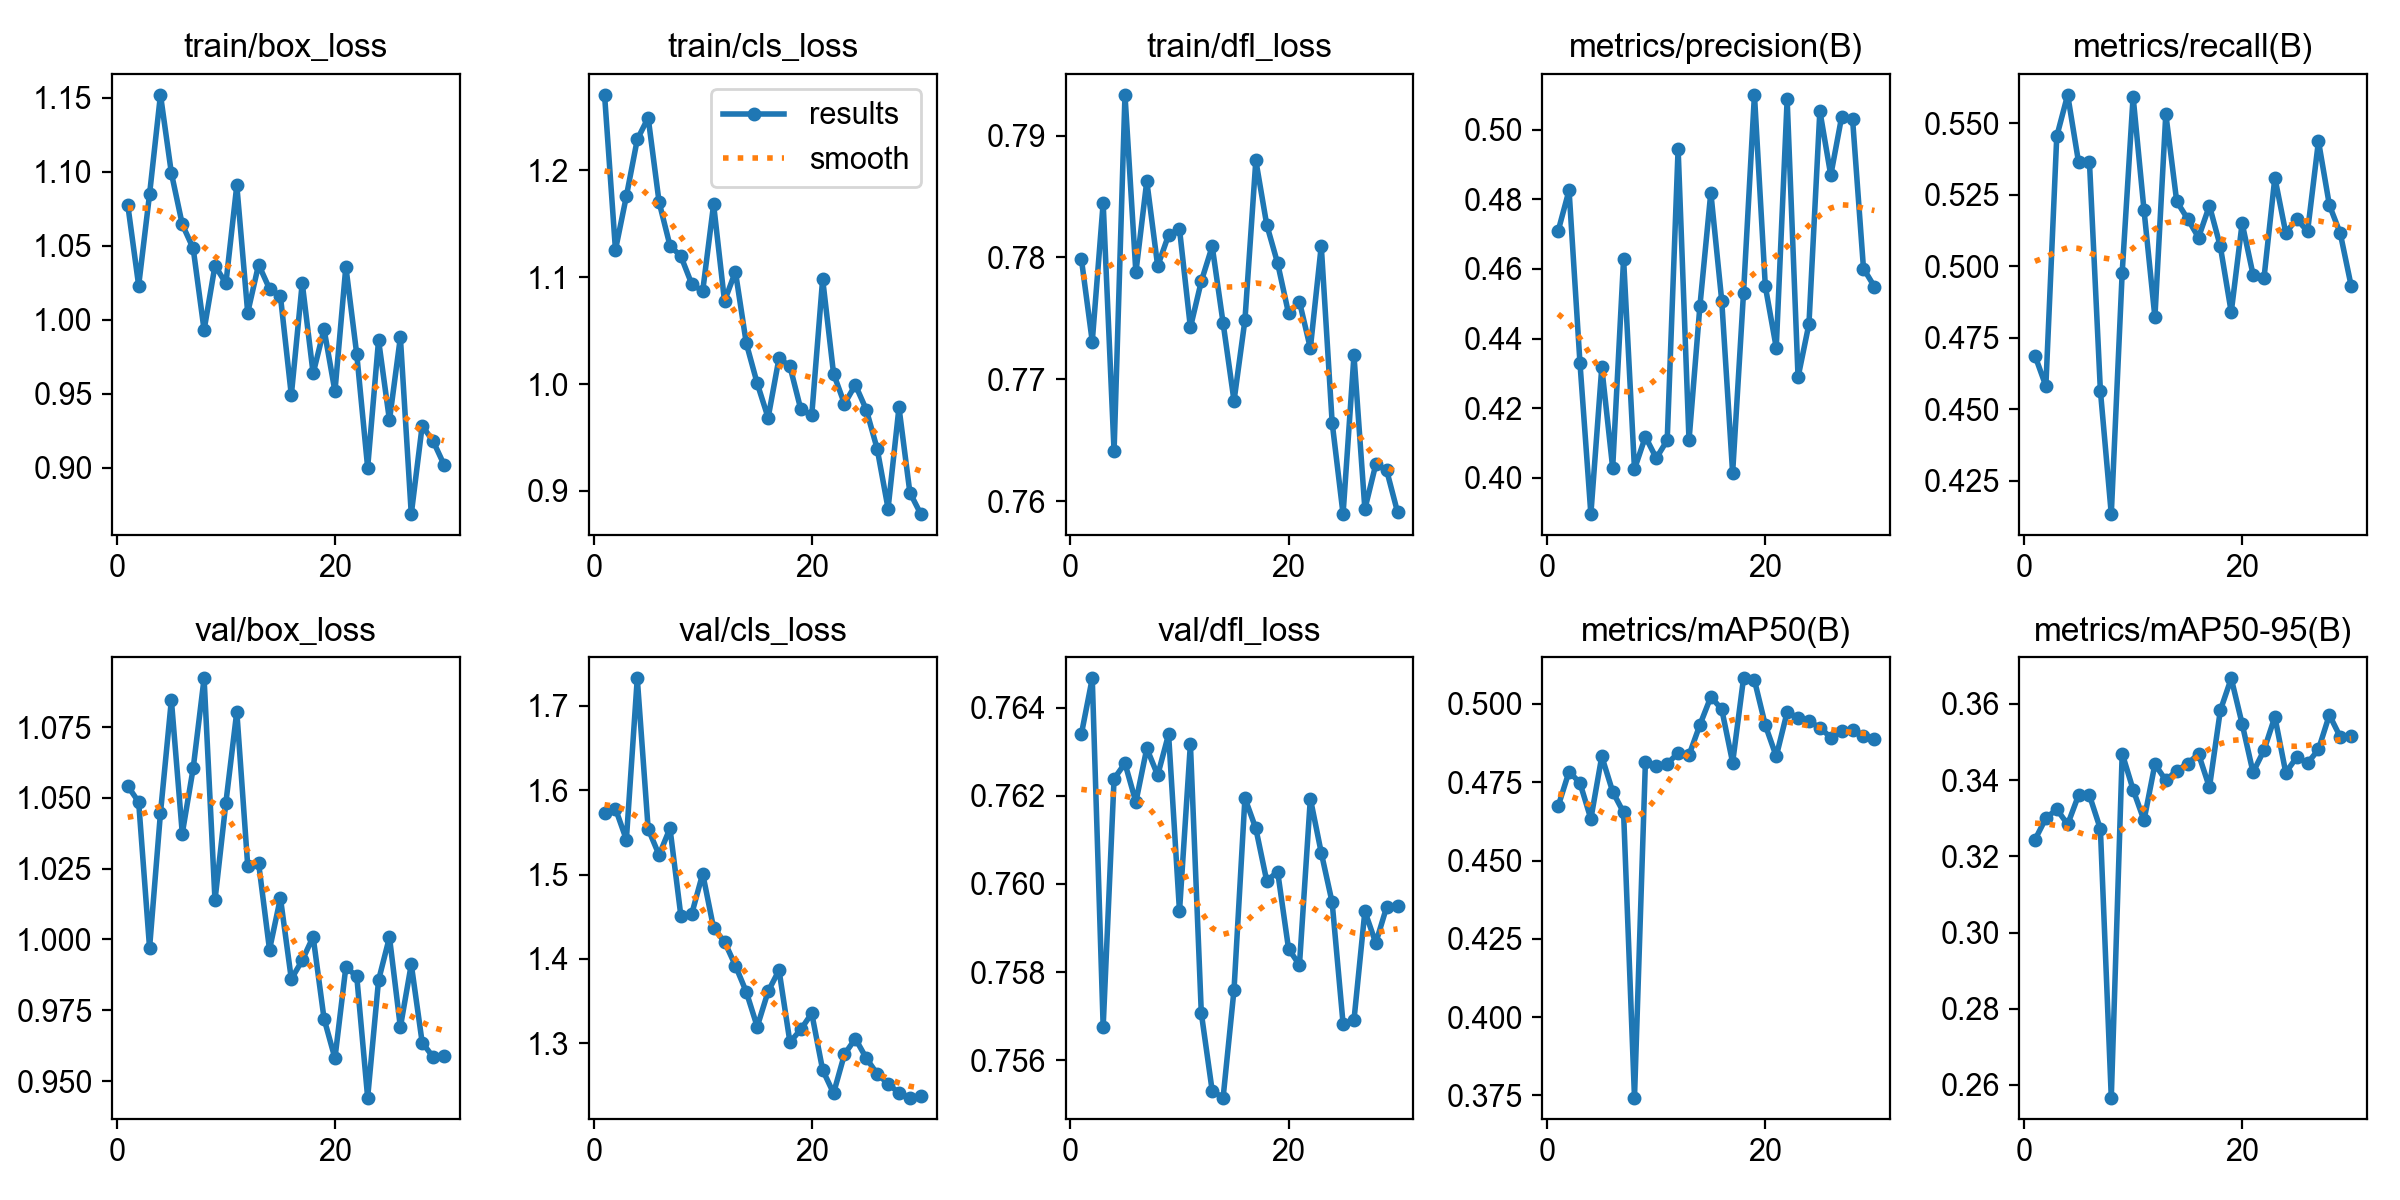

Source data for this figure (header and first rows):
epoch, time, train/box_loss, train/cls_loss, train/dfl_loss, metrics/precision(B), metrics/recall(B), metrics/mAP50(B), metrics/mAP50-95(B), val/box_loss, val/cls_loss, val/dfl_loss, lr/pg0, lr/pg1, lr/pg2
1, 29.02, 1.078, 1.271, 0.7799, 0.4709, 0.4687, 0.4673, 0.3243, 1.054, 1.573, 0.7634, 0.0001262, 0.0001262, 0.0001262
2, 54.7, 1.023, 1.125, 0.7731, 0.4826, 0.4581, 0.4784, 0.33, 1.049, 1.578, 0.7647, 0.0002492, 0.0002492, 0.0002492
3, 91.65, 1.085, 1.176, 0.7845, 0.433, 0.5455, 0.4748, 0.3324, 0.997, 1.541, 0.7568, 0.0003635, 0.0003635, 0.0003635
4, 123.1, 1.152, 1.229, 0.7641, 0.3896, 0.56, 0.4633, 0.3284, 1.045, 1.733, 0.7624, 0.0004692, 0.0004692, 0.0004692
5, 156.3, 1.099, 1.249, 0.7933, 0.4317, 0.5364, 0.4833, 0.3361, 1.085, 1.554, 0.7627, 0.0004566, 0.0004566, 0.0004566
6, 187.6, 1.064, 1.17, 0.7788, 0.4029, 0.5364, 0.472, 0.336, 1.037, 1.523, 0.7619, 0.0004392, 0.0004392, 0.0004392
7, 220.4, 1.048, 1.129, 0.7863, 0.4629, 0.4565, 0.4653, 0.3272, 1.06, 1.555, 0.7631, 0.0004219, 0.0004219, 0.0004219
8, 421.6, 0.993, 1.12, 0.7793, 0.4025, 0.4133, 0.3743, 0.2567, 1.092, 1.451, 0.7625, 0.0004045, 0.0004045, 0.0004045
9, 554.4, 1.037, 1.093, 0.7818, 0.4118, 0.4978, 0.4813, 0.347, 1.014, 1.454, 0.7634, 0.0003871, 0.0003871, 0.0003871
10, 651.5, 1.025, 1.087, 0.7823, 0.4057, 0.5594, 0.4803, 0.3375, 1.048, 1.501, 0.7594, 0.0003698, 0.0003698, 0.0003698
11, 696.8, 1.091, 1.168, 0.7742, 0.4108, 0.5197, 0.4809, 0.3295, 1.08, 1.436, 0.7632, 0.0003524, 0.0003524, 0.0003524
12, 742.7, 1.005, 1.078, 0.778, 0.4945, 0.4822, 0.4843, 0.3442, 1.026, 1.42, 0.7571, 0.0003351, 0.0003351, 0.0003351
13, 784.2, 1.037, 1.105, 0.7809, 0.4108, 0.5533, 0.4836, 0.34, 1.027, 1.392, 0.7553, 0.0003177, 0.0003177, 0.0003177
14, 821.5, 1.021, 1.038, 0.7746, 0.4494, 0.5227, 0.4933, 0.3425, 0.9964, 1.361, 0.7551, 0.0003003, 0.0003003, 0.0003003
15, 856.7, 1.016, 1.001, 0.7682, 0.4819, 0.5166, 0.5022, 0.3443, 1.015, 1.319, 0.7576, 0.000283, 0.000283, 0.000283
16, 891.3, 0.949, 0.9684, 0.7749, 0.4509, 0.5101, 0.4983, 0.3469, 0.986, 1.361, 0.762, 0.0002656, 0.0002656, 0.0002656
17, 925.7, 1.025, 1.024, 0.788, 0.4014, 0.5212, 0.4813, 0.3381, 0.9926, 1.387, 0.7613, 0.0002483, 0.0002483, 0.0002483
18, 959.1, 0.9637, 1.017, 0.7827, 0.4532, 0.507, 0.5082, 0.3583, 1.001, 1.301, 0.7601, 0.0002309, 0.0002309, 0.0002309
19, 994.2, 0.9937, 0.9762, 0.7795, 0.51, 0.4839, 0.5076, 0.3667, 0.972, 1.316, 0.7603, 0.0002136, 0.0002136, 0.0002136
20, 1030, 0.9516, 0.9707, 0.7754, 0.455, 0.5151, 0.4932, 0.3548, 0.958, 1.335, 0.7585, 0.0001962, 0.0001962, 0.0001962
21, 1072, 1.036, 1.098, 0.7764, 0.4374, 0.4971, 0.4833, 0.342, 0.9903, 1.268, 0.7582, 0.0001788, 0.0001788, 0.0001788
22, 1109, 0.9766, 1.01, 0.7725, 0.5087, 0.4958, 0.4974, 0.3478, 0.987, 1.24, 0.7619, 0.0001615, 0.0001615, 0.0001615
23, 1149, 0.9001, 0.9815, 0.781, 0.4289, 0.5311, 0.4956, 0.3566, 0.9442, 1.287, 0.7607, 0.0001441, 0.0001441, 0.0001441
24, 1187, 0.9862, 0.9992, 0.7664, 0.4442, 0.5117, 0.4944, 0.342, 0.9856, 1.305, 0.7596, 0.0001268, 0.0001268, 0.0001268
25, 1226, 0.9321, 0.976, 0.7589, 0.5054, 0.5165, 0.4925, 0.346, 1.001, 1.282, 0.7568, 0.0001094, 0.0001094, 0.0001094
26, 1262, 0.9881, 0.9394, 0.772, 0.4869, 0.5123, 0.4893, 0.3445, 0.969, 1.263, 0.7569, 9.205e-05, 9.205e-05, 9.205e-05
27, 1297, 0.8687, 0.8835, 0.7593, 0.5037, 0.5438, 0.4913, 0.3481, 0.9912, 1.252, 0.7594, 7.4692e-05, 7.4692e-05, 7.4692e-05
28, 1332, 0.9283, 0.9781, 0.763, 0.503, 0.5214, 0.4917, 0.3571, 0.9636, 1.241, 0.7587, 5.7334e-05, 5.7334e-05, 5.7334e-05
29, 1366, 0.9181, 0.8984, 0.7625, 0.4601, 0.5115, 0.4898, 0.3513, 0.9585, 1.235, 0.7595, 3.9976e-05, 3.9976e-05, 3.9976e-05
30, 1402, 0.9021, 0.8783, 0.7591, 0.4549, 0.4931, 0.4888, 0.3515, 0.9587, 1.237, 0.7595, 2.2618e-05, 2.2618e-05, 2.2618e-05
